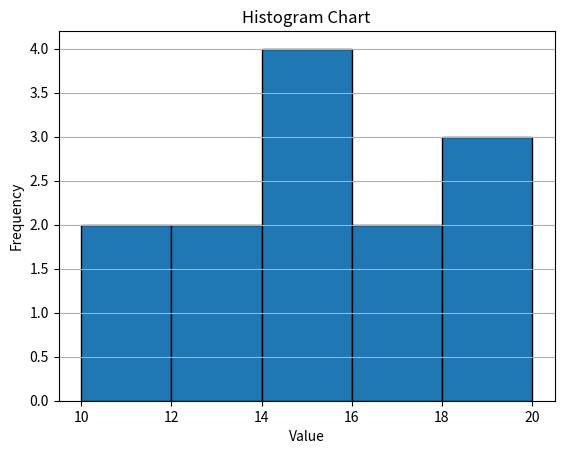

This chart was generated by the following Python code:
import matplotlib.pyplot as plt

# Already provided input data
data = [12, 15, 13, 10, 18, 20, 17, 15, 14, 16, 19, 11, 14]

# Create histogram
plt.hist(data, bins=5, edgecolor='black')

plt.xlabel("Value")
plt.ylabel("Frequency")
plt.title("Histogram Chart")
plt.grid(axis='y')

plt.show()
